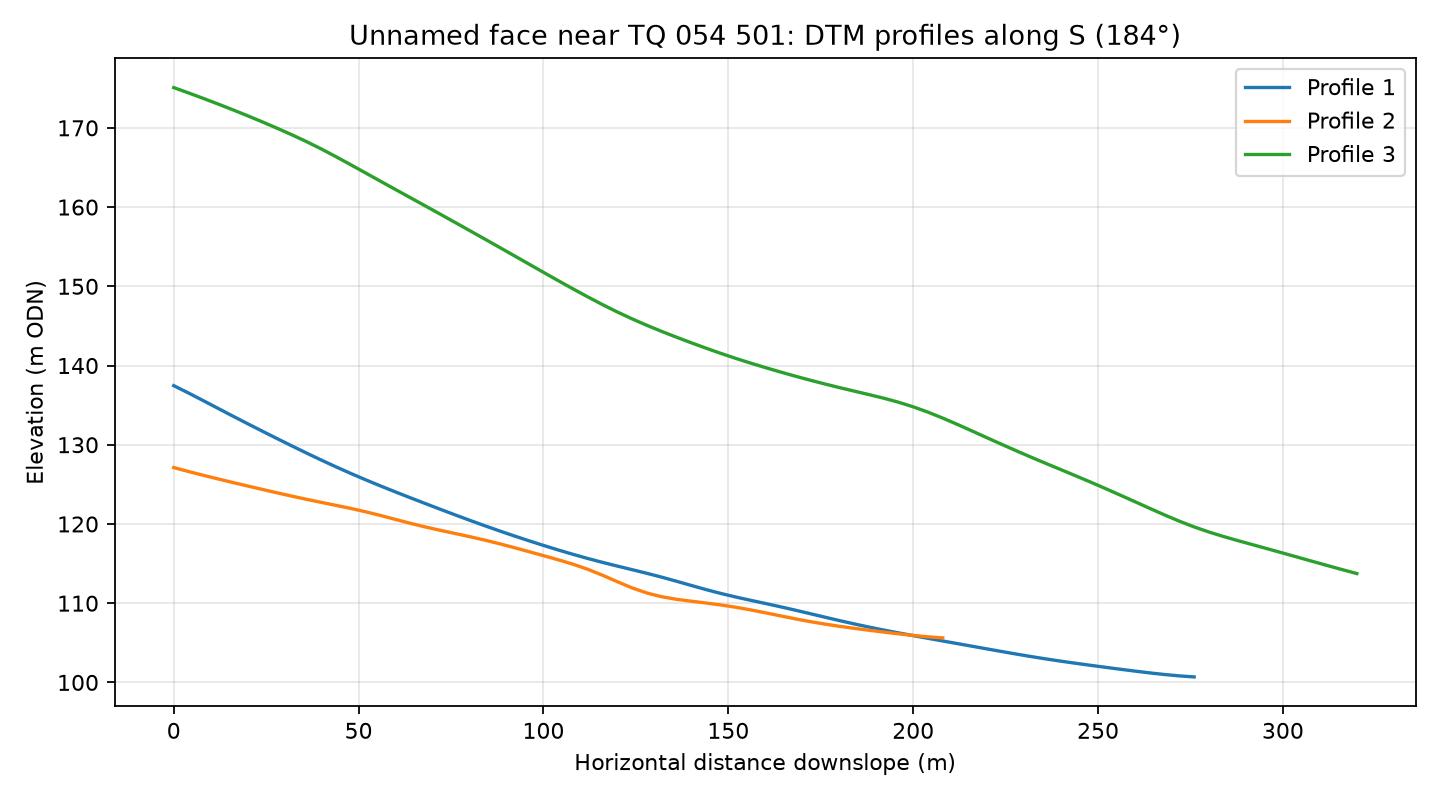

The file beside this chart, header and first rows:
profile, distance_m, elevation_m
1, 0.0, 137.5
1, 4.0, 136.5
1, 8.0, 135.6
1, 12.0, 134.6
1, 16.0, 133.6
1, 20.0, 132.7
1, 24.0, 131.7
1, 28.0, 130.8
1, 32.0, 129.8
1, 36.0, 128.9
1, 40.0, 128
1, 44.0, 127.2
1, 48.0, 126.4
1, 52.0, 125.6
1, 56.0, 124.8
1, 60.0, 124
1, 64.0, 123.3
1, 68.0, 122.6
1, 72.0, 121.9
1, 76.0, 121.2
1, 80.0, 120.5
1, 84.0, 119.8
1, 88.0, 119.1
1, 92.0, 118.5
1, 96.0, 117.9
1, 100.0, 117.3
1, 104.0, 116.7
1, 108.0, 116.2
1, 112.0, 115.6
1, 116.0, 115.1
1, 120.0, 114.7
1, 124.0, 114.2
1, 128.0, 113.8
1, 132.0, 113.3
1, 136.0, 112.8
1, 140.0, 112.2
1, 144.0, 111.7
1, 148.0, 111.2
1, 152.0, 110.8
1, 156.0, 110.4
1, 160.0, 110
1, 164.0, 109.6
1, 168.0, 109.1
1, 172.0, 108.7
1, 176.0, 108.2
1, 180.0, 107.8
1, 184.0, 107.4
1, 188.0, 107
1, 192.0, 106.6
1, 196.0, 106.3
1, 200.0, 105.9
1, 204.0, 105.6
1, 208.0, 105.2
1, 212.0, 104.9
1, 216.0, 104.6
1, 220.0, 104.2
1, 224.0, 103.9
1, 228.0, 103.6
1, 232.0, 103.3
1, 236.0, 103
... 183 more rows
